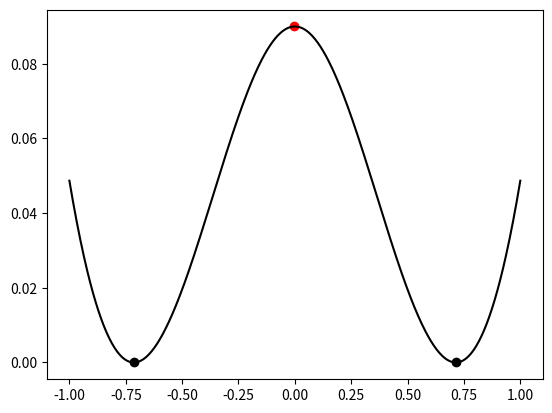

Write the Python code that produced this figure.
import numpy as np
import matplotlib.pyplot as plt
from scipy.signal import find_peaks

k = 1 # spring constant
l0 = 1 # rest length!! 
force = 0 # applied in newtons
mass = 0.1

# runtime variables
x = 0.7

y_start  = -1
y_end = 1

discretizations = 500

zeros = np.empty((discretizations,3))

dist = np.linspace(y_start,y_end,discretizations)

graph = force*dist
for (ind,y) in enumerate(dist):
    graph[ind] += k*(np.sqrt(x**2+y**2)-l0)**2


plt.plot(dist,graph,color="black")

mins,_ = find_peaks(-graph)
plt.scatter(dist[mins],graph[mins],color="black")
maxes,_ = find_peaks(graph)
plt.scatter(dist[maxes],graph[maxes],color="red")

plt.show()
